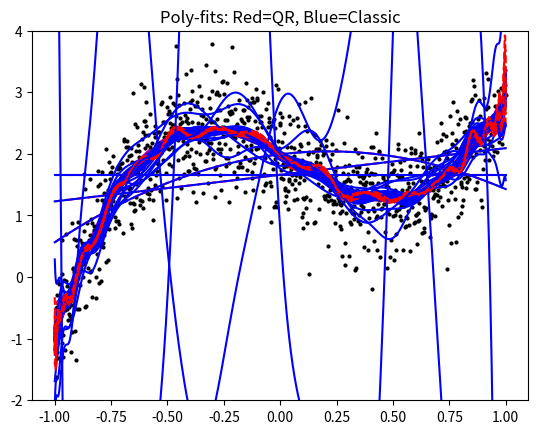
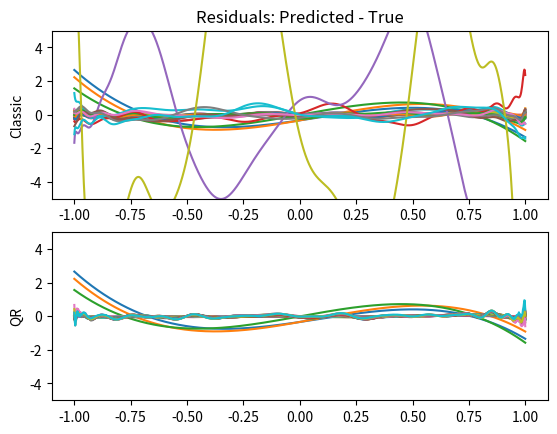

Python code for these plots, in order:
# -*- coding: utf-8 -*-
"""
Created on Fri Sep 14 16:29:45 2018

[redacted]
"""


from __future__ import division
import numpy as np
import scipy as sp
import math
import matplotlib.pyplot as plt
from math import pi,e











numpoints = 1000
x = np.linspace(-1,1,numpoints)
y_true = 4*x**3 - 1*x**2 - 2*x + 2
noise = 0.5
y = y_true + noise*np.random.randn(numpoints)



plt.figure(num=1)
plt.clf()
plt.title("Poly-fits: Red=QR, Blue=Classic")
plt.ylim(-2,4)
plt.plot(x,y_true,'m--',lw=3,label="True")
plt.plot(x,y,'k.',ms=4,label="Data")


plt.figure(num=12)
plt.clf()
plt.subplot(2,1,1)
plt.title("Residuals: Predicted - True")
plt.ylim(-5,5)
plt.ylabel("Classic")
plt.subplot(2,1,2)
plt.ylim(-5,5)
plt.ylabel("QR")



order = np.zeros(100)
rms1 = np.zeros(100)
rms2 = np.zeros(100)


iter = 0
for ord in range(0,50):
    
    A = np.zeros([numpoints,ord+1])
    A[:,0] = 1.0
    
    for i in range(ord):
        A[:,i+1] = A[:,i]*x
    N = np.identity(len(x))
    
    
    # doing QR decomposition
    Q,R = np.linalg.qr(A)
    Rinv = np.linalg.inv(R)
    QT = np.transpose(Q)
 
    """
    IF I WERE GOING TO USE GENERAL NOISE MATRIX...
    A^T N^-1 A m = A^T N^-1 d
       -> substitute A = QR
    R^T Q^T N^-1 Q R m = R^T Q^T N^-1 d
       -> Know that R and R^T are invertible 
       -> so multiply on the left by (R^T)^-1 left with:
    Q^T N^-1 Q R m = Q^T N^-1 d
       -> RESULT:
    m = (Q^T N^-1 Q R)^-1 Q^T N^-1 d
       -> if N = I, simplifies to 
    m = R^-1 Q^T d
    """
    
    RinvQT = np.dot(Rinv,QT)
    mQR = np.dot(RinvQT,y)

    predQR = np.dot(A,mQR)
    
    rmsQR = np.std(predQR-y_true)



    # doing standard ATNiA
    AT = np.transpose(A)
    Ni = np.linalg.inv(N)
    ATNi = np.dot(AT,Ni)
    ATNiA = np.dot(ATNi,A)
    
    LLS_matrix = np.dot(np.linalg.inv(ATNiA), ATNi)
    m = np.dot(LLS_matrix, y)
    
    pred_classic = np.dot(A,m)
    rms_classic = np.std(pred_classic-y_true)
    

    order[iter] = ord
    rms1[iter] = rmsQR
    rms2[iter] = rms_classic


    iter +=1

    plt.figure(num=1)
    plt.plot(x,predQR,'r--',label="Order %i, rms=%.4f"%(ord,rmsQR))
    plt.plot(x,pred_classic,'b-',label="Order %i, rms=%.4f"%(ord,rms_classic))
    plt.savefig("PS1_P1_QR_and_classic_fits.png")


    plt.figure(num=12)
    plt.subplot(2,1,1)
    plt.plot(x,pred_classic-y_true)
    plt.subplot(2,1,2)
    plt.plot(x,predQR-y_true)

plt.savefig("PS2_P1_QR_and_classic_residuals.png")












